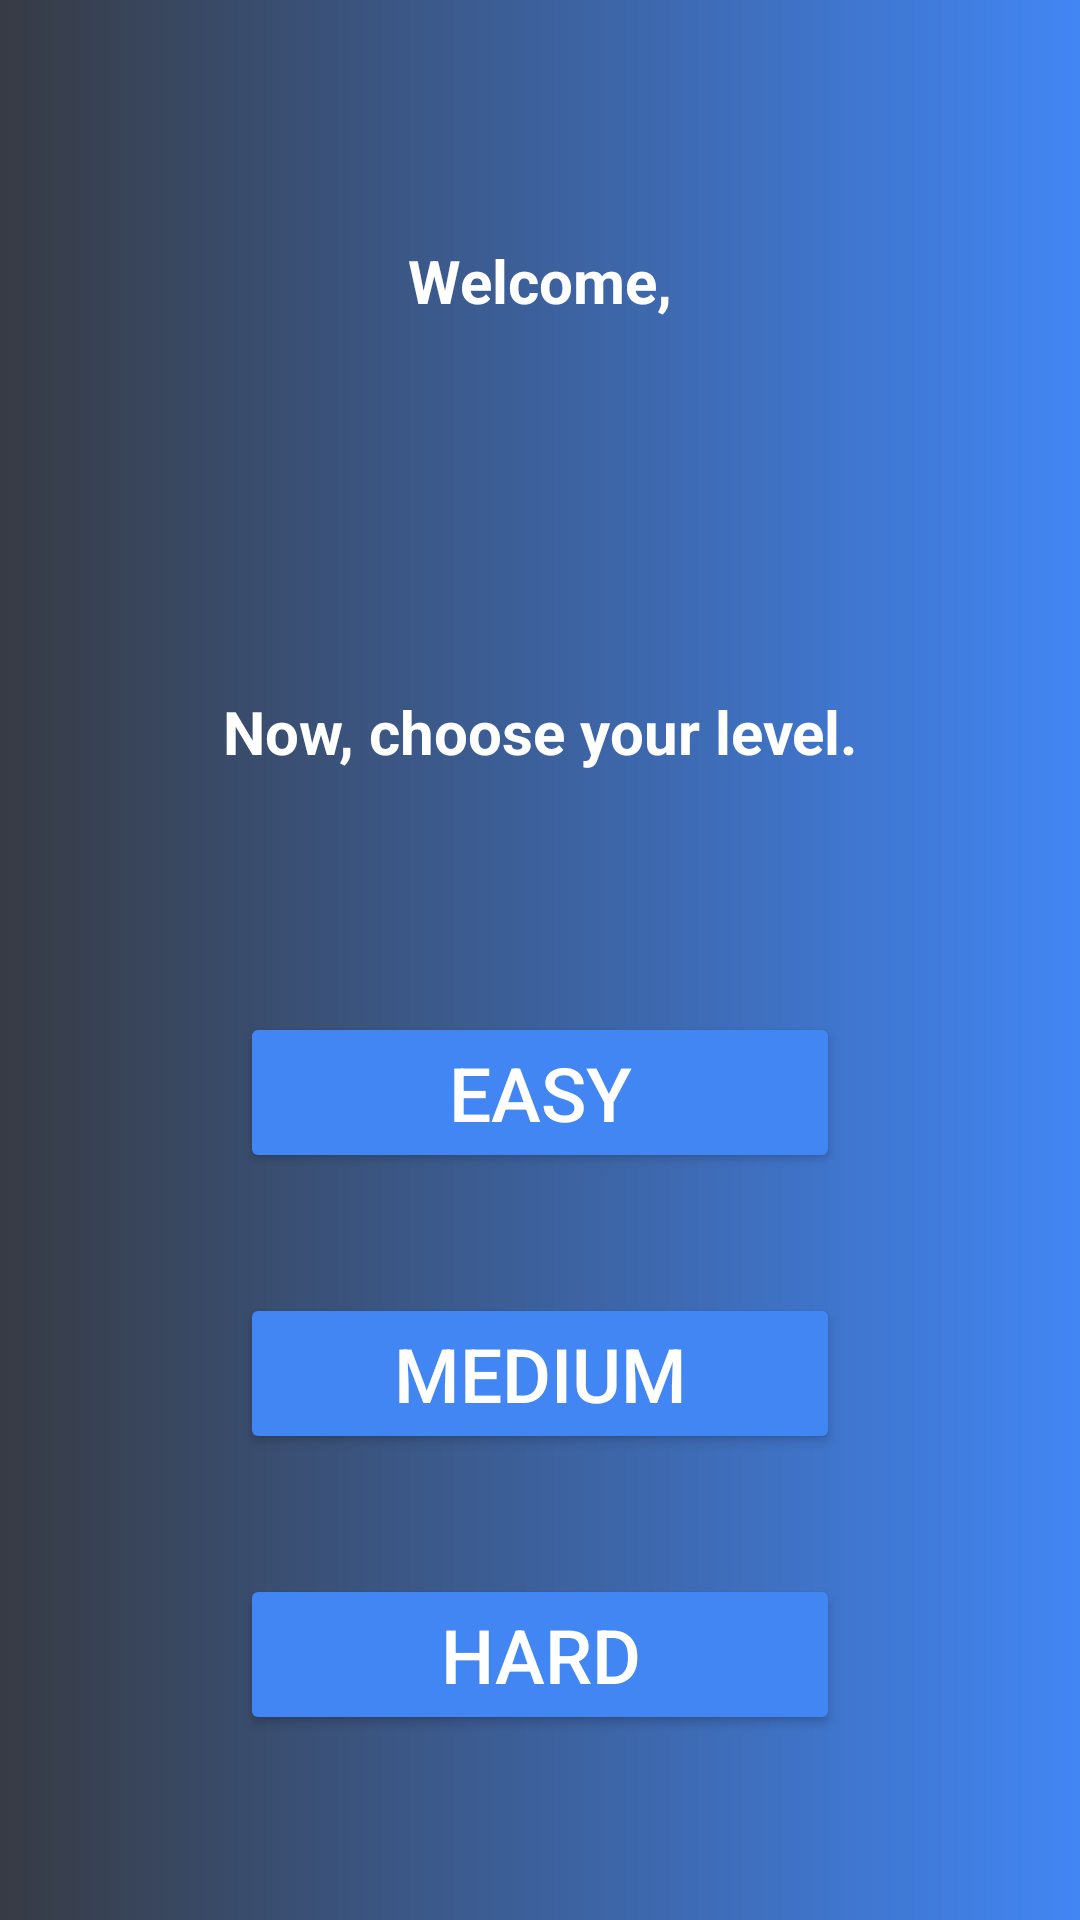

Reconstruct the res/layout file that produces this screen, plus the resources it refers to.
<!-- AndroidManifest.xml: application theme Theme.Trequizta -->
<!-- res/layout/activity_level.xml -->
<?xml version="1.0" encoding="utf-8"?>
<LinearLayout xmlns:android="http://schemas.android.com/apk/res/android"
    xmlns:app="http://schemas.android.com/apk/res-auto"
    android:orientation="vertical"
    xmlns:tools="http://schemas.android.com/tools"
    android:layout_width="match_parent"
    android:layout_height="match_parent"
    android:background="@drawable/bg_color"
    tools:context=".Level">

    <ImageView
        android:id="@+id/backarrow"
        android:layout_width="50dp"
        android:layout_height="60dp"
        android:layout_marginLeft="10dp"
        android:layout_marginTop="20dp"
        android:padding="5dp"
        android:src="@drawable/back_arrow"
        />

    <TextView
        android:id="@+id/welcomeText"
        android:layout_marginTop="0dp"
        android:layout_width="match_parent"
        android:layout_height="wrap_content"
        android:textSize="20sp"
        android:text="Welcome,"
        android:textStyle="bold"
        android:gravity="center"
        android:textColor="@color/white"
        android:padding="0dp"/>

    <TextView
        android:id="@+id/pName"
        android:layout_marginTop="0dp"
        android:layout_width="match_parent"
        android:layout_height="wrap_content"
        android:textSize="40sp"
        android:textStyle="bold"
        android:gravity="center"
        android:textColor="@color/white"
        android:padding="5dp"/>

    <TextView
        android:id="@+id/levelText"
        android:layout_marginTop="10dp"
        android:layout_width="match_parent"
        android:layout_height="wrap_content"
        android:text="Now, choose your level."
        android:textSize="20sp"
        android:textStyle="bold"
        android:gravity="center"
        android:textColor="@color/white"
        android:padding="50dp"/>

    <Button
        android:id="@+id/btnEasy"
        android:layout_width="200dp"
        android:layout_height="wrap_content"
        android:layout_gravity="center"
        android:layout_marginTop="30dp"
        android:layout_marginBottom="10dp"
        android:backgroundTint="@color/bg_2"
        android:text="EASY"
        android:textColor="@color/white"
        android:textSize="25sp"
        app:cornerRadius="20dp" />

    <Button
        android:id="@+id/btnMedium"
        android:layout_width="200dp"
        android:layout_height="wrap_content"
        android:layout_gravity="center"
        android:layout_marginTop="30dp"
        android:layout_marginBottom="10dp"
        android:backgroundTint="@color/bg_2"
        android:text="MEDIUM"
        android:textColor="@color/white"
        android:textSize="25sp"
        app:cornerRadius="20dp" />

    <Button
        android:id="@+id/btnHard"
        android:layout_width="200dp"
        android:layout_height="wrap_content"
        android:layout_gravity="center"
        android:layout_marginTop="30dp"
        android:layout_marginBottom="10dp"
        android:backgroundTint="@color/bg_2"
        android:text="HARD"
        android:textColor="@color/white"
        android:textSize="25sp"
        app:cornerRadius="20dp" />


</LinearLayout>
<!-- resources referenced by this layout -->
<resources>
  <color name="bg_2">#4286f4</color>
  <color name="white">#FFFFFFFF</color>
  <!-- drawable bg_color (drawable) -->
  <?xml version="1.0" encoding="utf-8"?>
  <shape xmlns:android="http://schemas.android.com/apk/res/android">
      <gradient
          android:type="linear"
          android:angle="0"
          android:startColor="@color/bg_1"
          android:endColor="@color/bg_2" />
  </shape>
  <style name="Theme.Trequizta" parent="Theme.MaterialComponents.DayNight.DarkActionBar">
          
          <item name="colorPrimary">@color/purple_500</item>
          <item name="colorPrimaryVariant">@color/purple_700</item>
          <item name="colorOnPrimary">@color/white</item>
          
          <item name="colorSecondary">@color/teal_200</item>
          <item name="colorSecondaryVariant">@color/teal_700</item>
          <item name="colorOnSecondary">@color/black</item>
          
          <item name="android:statusBarColor" tools:targetApi="l">?attr/colorPrimaryVariant</item>
          
      </style>
  <color name="bg_1">#373B44</color>
  <color name="purple_500">#FF6200EE</color>
  <color name="purple_700">#FF3700B3</color>
  <color name="teal_200">#FF03DAC5</color>
  <color name="teal_700">#FF018786</color>
  <color name="black">#FF000000</color>
</resources>
